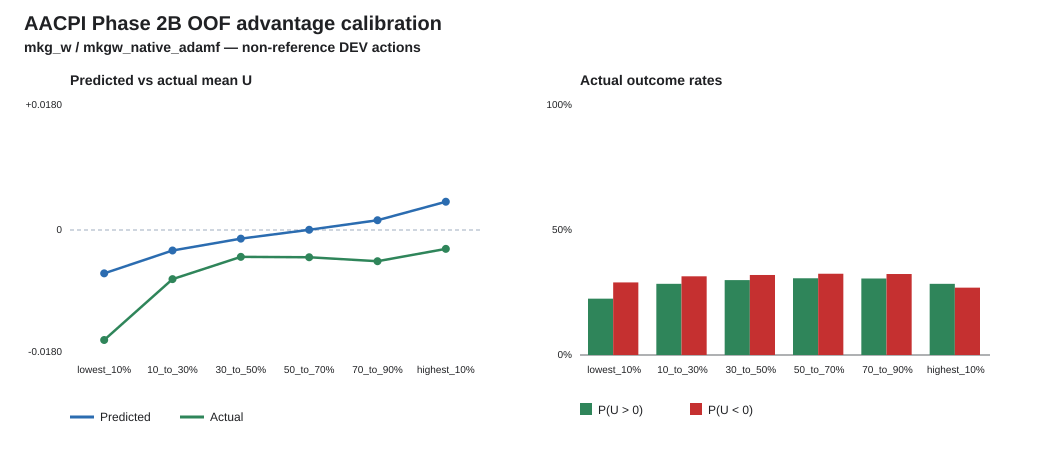

The table this chart was drawn from, first rows:
bucket, lower_fraction, upper_fraction, count, predicted_mean_u, predicted_min_u, predicted_max_u, actual_mean_u, positive_rate, harmful_rate, zero_rate, dataset, pair_id, evaluation_rows
lowest_10pct, 0.0, 0.1, 12828, -0.007081, -0.05733, -0.004839, -0.01797, 0.2254, 0.2903, 0.4843, mkg_w, mkgw_native_adamf, nonreference
10_to_30pct, 0.1, 0.3, 25656, -0.003349, -0.004839, -0.002234, -0.008025, 0.2847, 0.3147, 0.4005, mkg_w, mkgw_native_adamf, nonreference
30_to_50pct, 0.3, 0.5, 25656, -0.001411, -0.002234, -0.0006582, -0.004388, 0.2996, 0.3201, 0.3803, mkg_w, mkgw_native_adamf, nonreference
50_to_70pct, 0.5, 0.7, 25656, 3.783000533439691e-05, -0.0006581, 0.0007319, -0.004452, 0.3069, 0.325, 0.3681, mkg_w, mkgw_native_adamf, nonreference
70_to_90pct, 0.7, 0.9, 25656, 0.001596, 0.0007319, 0.002778, -0.0051, 0.306, 0.324, 0.37, mkg_w, mkgw_native_adamf, nonreference
highest_10pct, 0.9, 1.0, 12828, 0.004617, 0.002778, 0.02699, -0.003081, 0.2847, 0.2694, 0.4459, mkg_w, mkgw_native_adamf, nonreference
